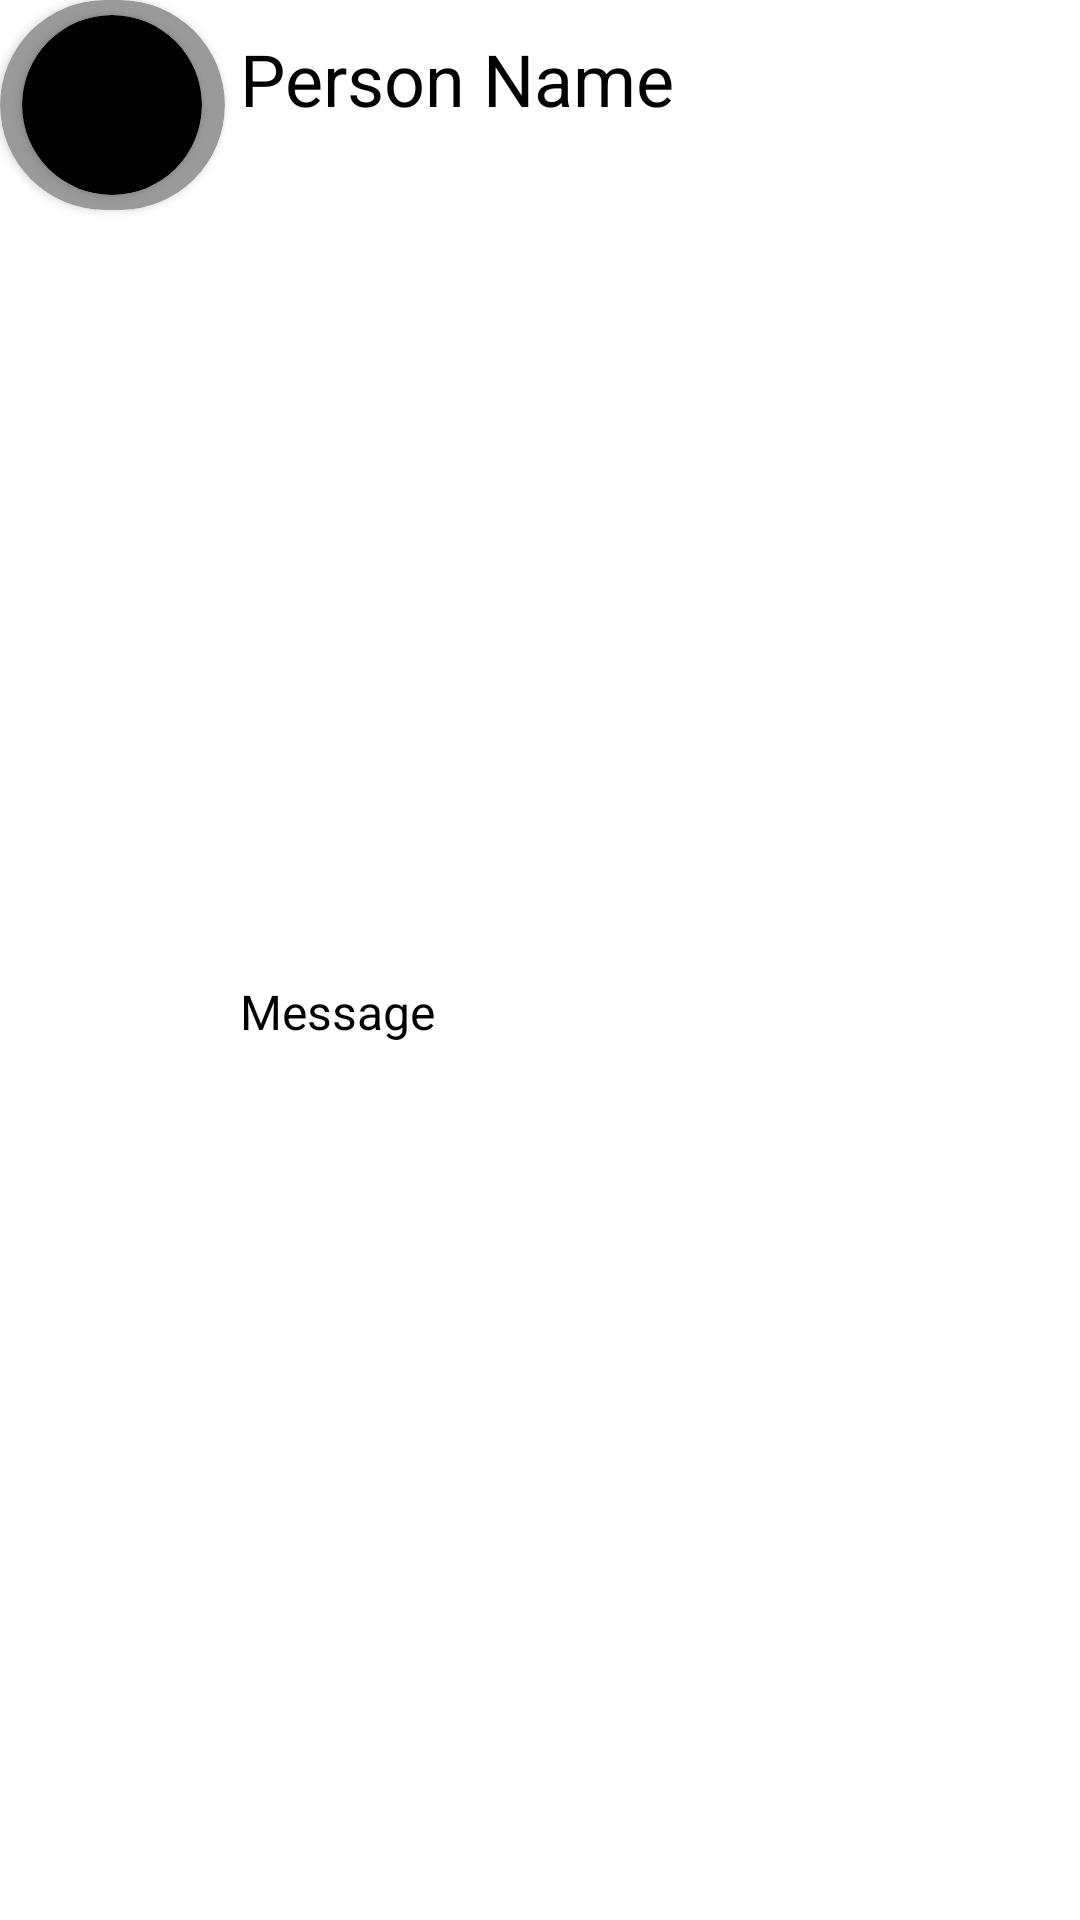

Write the Android layout XML for this screen, with the resource values it uses.
<!-- AndroidManifest.xml: application theme Theme.Whtsapp -->
<!-- res/layout/status.xml -->
<?xml version="1.0" encoding="utf-8"?>
<LinearLayout xmlns:android="http://schemas.android.com/apk/res/android"
    android:layout_height="wrap_content"
    android:layout_width="match_parent"
    xmlns:app="http://schemas.android.com/apk/res-auto"
    android:background="#FFFFFF"
    android:orientation="horizontal"
    android:layout_margin="8sp"
    android:layout_weight="3">


    <androidx.cardview.widget.CardView
        android:layout_weight="0.35"
        android:layout_width="0dp"
        android:layout_height="70dp"
        app:cardCornerRadius="100dp"
        app:cardBackgroundColor="#9A9A9A">

        <androidx.cardview.widget.CardView
            android:layout_width="60dp"
            android:layout_height="60dp"
            app:cardCornerRadius="100dp"
            android:layout_gravity="center"
            app:cardBackgroundColor="@color/black"
            >

            <ImageView
                android:layout_width="70dp"
                android:layout_height="70dp"
                android:id="@+id/p_img"
                android:src="@drawable/download"
                android:scaleType="centerCrop"/>

        </androidx.cardview.widget.CardView>

    </androidx.cardview.widget.CardView>

    <LinearLayout
        android:layout_width="0dp"
        android:layout_height="match_parent"
        android:layout_weight="1.3"
        android:layout_marginLeft="5sp"
        android:orientation="vertical"
        android:weightSum="2"
        >
        <TextView
            android:layout_marginTop="10sp"
            android:layout_weight="1"
            android:id="@+id/txtPerson_Name"
            android:layout_width="match_parent"
            android:layout_height="0sp"
            android:text="Person Name"
            android:textColor="@color/black"
            android:textSize="24sp"
            android:layout_marginBottom="2sp"

            />

        <TextView

            android:id="@+id/txtmessage"
            android:layout_width="match_parent"
            android:layout_height="0sp"
            android:layout_marginTop="2dp"
            android:layout_marginBottom="1dp"
            android:layout_weight="1"
            android:text="Message"
            android:textColor="@color/black"
            android:textSize="16sp"

            />

    </LinearLayout>

</LinearLayout>
<!-- resources referenced by this layout -->
<resources>
  <style name="Theme.Whtsapp" parent="Theme.MaterialComponents.DayNight.DarkActionBar">
          
          <item name="colorPrimary">@color/purple_500</item>
          <item name="colorPrimaryVariant">@color/purple_700</item>
          <item name="colorOnPrimary">@color/white</item>
          
          <item name="colorSecondary">@color/teal_200</item>
          <item name="colorSecondaryVariant">@color/teal_700</item>
          <item name="colorOnSecondary">@color/black</item>
          
          <item name="android:statusBarColor" tools:targetApi="l">?attr/colorPrimaryVariant</item>
          
      </style>
  <!-- not gathered from this repository: default colours our renderer supplied (Android Studio template values) -->
  <color name="purple_500">#FF6200EE</color>
  <color name="purple_700">#FF3700B3</color>
  <color name="teal_200">#FF03DAC5</color>
  <color name="teal_700">#FF018786</color>
  <color name="black">#FF000000</color>
  <color name="white">#FFFFFFFF</color>
</resources>
